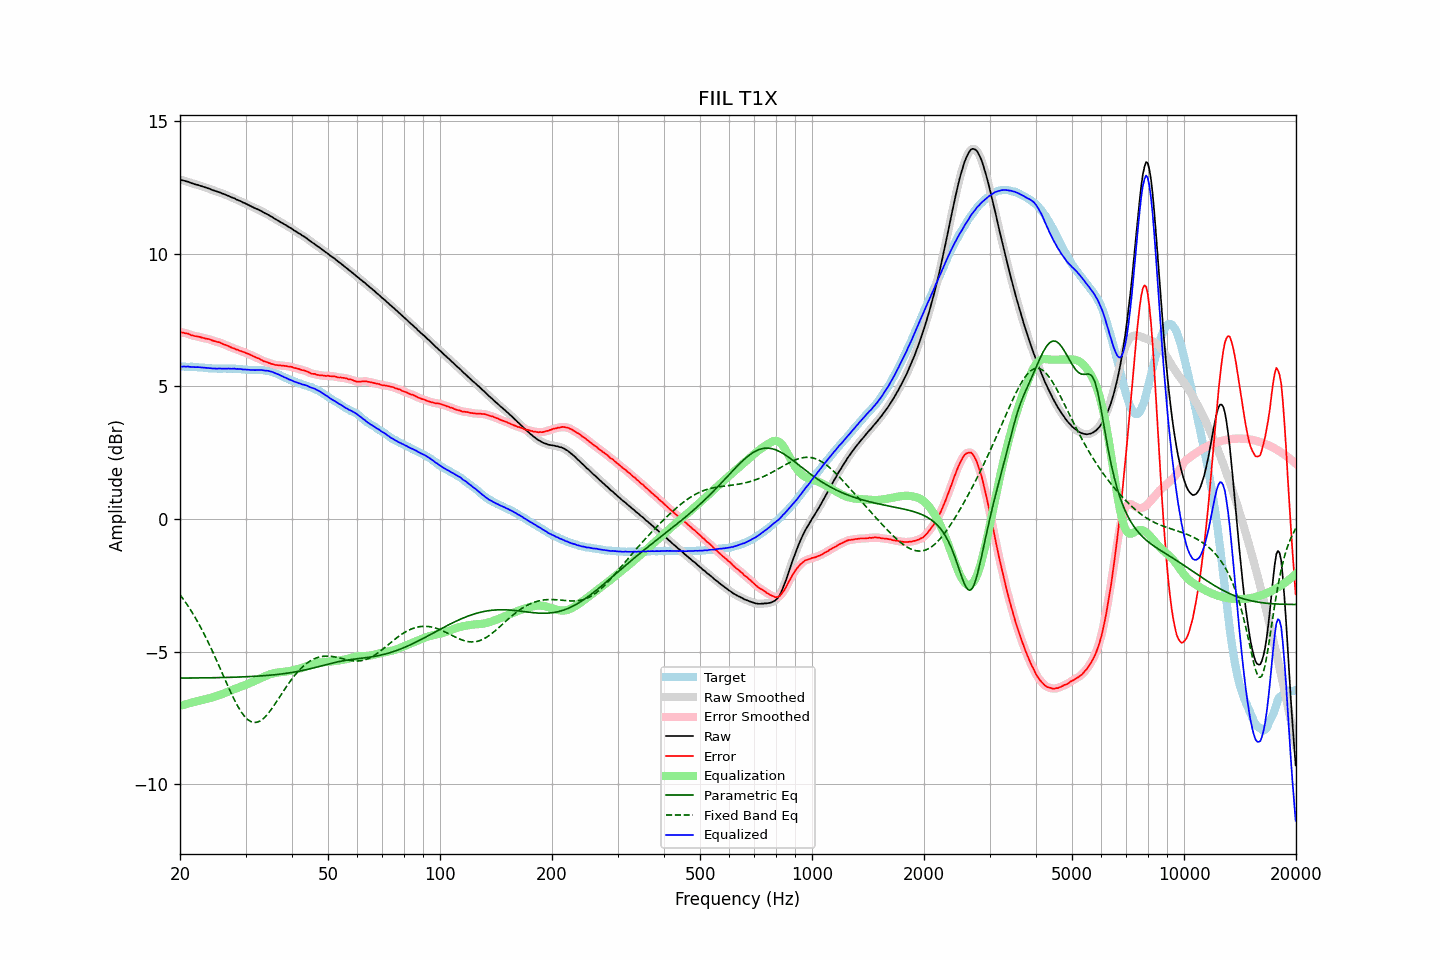

The file beside this chart, header and first rows:
frequency, raw, error, smoothed, error_smoothed, equalization, parametric_eq, fixed_band_eq, equalized_raw, equalized_smoothed, target
20.00, 12.79, 7.05, 12.78, 7.04, -7.05, -6.00, -2.86, 5.74, 5.73, 5.74
20.20, 12.77, 7.03, 12.77, 7.03, -7.03, -6.00, -2.94, 5.73, 5.74, 5.74
20.40, 12.76, 7.02, 12.75, 7.02, -7.01, -6.00, -3.02, 5.74, 5.74, 5.74
20.61, 12.74, 7.00, 12.74, 7.00, -7.00, -6.00, -3.11, 5.74, 5.74, 5.74
20.81, 12.72, 6.99, 12.72, 6.99, -6.98, -6.00, -3.19, 5.74, 5.74, 5.73
21.02, 12.71, 6.98, 12.70, 6.97, -6.96, -6.00, -3.28, 5.74, 5.74, 5.73
21.23, 12.68, 6.95, 12.68, 6.95, -6.95, -6.00, -3.38, 5.73, 5.73, 5.73
21.44, 12.66, 6.92, 12.66, 6.93, -6.93, -6.00, -3.47, 5.73, 5.73, 5.74
21.66, 12.64, 6.91, 12.63, 6.91, -6.91, -6.00, -3.57, 5.72, 5.72, 5.73
21.87, 12.62, 6.89, 12.62, 6.89, -6.90, -6.00, -3.67, 5.72, 5.72, 5.73
22.09, 12.60, 6.88, 12.60, 6.88, -6.88, -6.00, -3.78, 5.71, 5.72, 5.72
22.31, 12.59, 6.87, 12.58, 6.87, -6.87, -6.00, -3.88, 5.72, 5.72, 5.72
22.54, 12.57, 6.86, 12.57, 6.86, -6.85, -6.00, -3.99, 5.71, 5.71, 5.70
22.76, 12.55, 6.84, 12.55, 6.84, -6.84, -5.99, -4.11, 5.71, 5.71, 5.70
22.99, 12.53, 6.82, 12.53, 6.83, -6.83, -5.99, -4.22, 5.70, 5.70, 5.70
23.22, 12.51, 6.81, 12.51, 6.81, -6.81, -5.99, -4.34, 5.69, 5.69, 5.69
23.45, 12.49, 6.79, 12.49, 6.80, -6.80, -5.99, -4.46, 5.69, 5.69, 5.69
23.69, 12.47, 6.78, 12.47, 6.79, -6.78, -5.99, -4.58, 5.68, 5.68, 5.68
23.92, 12.45, 6.77, 12.45, 6.77, -6.77, -5.99, -4.71, 5.68, 5.68, 5.67
24.16, 12.43, 6.76, 12.42, 6.75, -6.75, -5.99, -4.84, 5.68, 5.67, 5.67
24.40, 12.40, 6.73, 12.40, 6.73, -6.73, -5.99, -4.97, 5.67, 5.67, 5.67
24.65, 12.38, 6.71, 12.38, 6.71, -6.71, -5.99, -5.10, 5.66, 5.66, 5.67
24.89, 12.36, 6.69, 12.35, 6.69, -6.69, -5.99, -5.23, 5.66, 5.66, 5.67
25.14, 12.34, 6.67, 12.34, 6.67, -6.67, -5.99, -5.37, 5.66, 5.66, 5.67
25.39, 12.32, 6.66, 12.32, 6.66, -6.65, -5.98, -5.50, 5.66, 5.66, 5.66
25.65, 12.30, 6.64, 12.29, 6.64, -6.63, -5.98, -5.64, 5.67, 5.66, 5.66
25.91, 12.27, 6.61, 12.27, 6.61, -6.61, -5.98, -5.78, 5.66, 5.66, 5.66
26.16, 12.25, 6.58, 12.25, 6.59, -6.59, -5.98, -5.92, 5.66, 5.66, 5.66
26.43, 12.23, 6.56, 12.22, 6.56, -6.56, -5.98, -6.06, 5.66, 5.66, 5.66
26.69, 12.20, 6.53, 12.20, 6.54, -6.54, -5.98, -6.19, 5.66, 5.66, 5.66
26.96, 12.18, 6.51, 12.17, 6.51, -6.51, -5.98, -6.33, 5.67, 5.66, 5.66
27.23, 12.15, 6.49, 12.15, 6.48, -6.49, -5.97, -6.46, 5.66, 5.66, 5.66
27.50, 12.12, 6.46, 12.12, 6.46, -6.46, -5.97, -6.59, 5.66, 5.66, 5.66
27.77, 12.10, 6.43, 12.09, 6.43, -6.44, -5.97, -6.72, 5.66, 5.66, 5.67
28.05, 12.08, 6.42, 12.07, 6.41, -6.41, -5.97, -6.84, 5.66, 5.66, 5.66
28.33, 12.04, 6.38, 12.04, 6.39, -6.39, -5.97, -6.96, 5.65, 5.65, 5.66
28.62, 12.02, 6.37, 12.02, 6.37, -6.36, -5.96, -7.07, 5.65, 5.65, 5.64
28.90, 11.99, 6.33, 11.99, 6.34, -6.34, -5.96, -7.17, 5.64, 5.64, 5.65
29.19, 11.97, 6.32, 11.96, 6.32, -6.32, -5.96, -7.27, 5.65, 5.64, 5.64
29.48, 11.93, 6.30, 11.93, 6.30, -6.30, -5.96, -7.35, 5.63, 5.63, 5.63
29.78, 11.91, 6.28, 11.90, 6.28, -6.28, -5.95, -7.43, 5.63, 5.63, 5.63
30.08, 11.88, 6.25, 11.87, 6.25, -6.25, -5.95, -7.50, 5.63, 5.62, 5.63
30.38, 11.85, 6.23, 11.85, 6.23, -6.23, -5.95, -7.56, 5.62, 5.62, 5.62
30.68, 11.82, 6.20, 11.82, 6.20, -6.20, -5.95, -7.60, 5.62, 5.62, 5.61
30.99, 11.79, 6.17, 11.79, 6.18, -6.18, -5.94, -7.64, 5.61, 5.61, 5.61
31.30, 11.76, 6.15, 11.76, 6.15, -6.15, -5.94, -7.66, 5.61, 5.61, 5.61
31.61, 11.73, 6.12, 11.73, 6.12, -6.12, -5.94, -7.67, 5.61, 5.61, 5.61
31.93, 11.70, 6.09, 11.70, 6.09, -6.09, -5.93, -7.67, 5.60, 5.61, 5.61
32.24, 11.68, 6.06, 11.67, 6.07, -6.06, -5.93, -7.66, 5.61, 5.61, 5.61
32.57, 11.65, 6.04, 11.65, 6.04, -6.03, -5.93, -7.64, 5.61, 5.61, 5.60
32.89, 11.62, 6.01, 11.62, 6.01, -6.01, -5.92, -7.61, 5.61, 5.61, 5.61
33.22, 11.59, 5.98, 11.58, 5.98, -5.98, -5.92, -7.57, 5.61, 5.60, 5.61
33.55, 11.55, 5.94, 11.55, 5.95, -5.95, -5.91, -7.52, 5.59, 5.60, 5.60
33.89, 11.52, 5.92, 11.52, 5.92, -5.93, -5.91, -7.46, 5.59, 5.59, 5.59
34.23, 11.49, 5.91, 11.48, 5.90, -5.90, -5.90, -7.39, 5.58, 5.58, 5.58
34.57, 11.46, 5.88, 11.45, 5.88, -5.88, -5.90, -7.32, 5.58, 5.57, 5.58
34.92, 11.42, 5.86, 11.42, 5.86, -5.86, -5.89, -7.24, 5.56, 5.56, 5.55
35.27, 11.39, 5.84, 11.38, 5.84, -5.84, -5.89, -7.16, 5.55, 5.54, 5.55
35.62, 11.35, 5.83, 11.35, 5.82, -5.82, -5.88, -7.08, 5.52, 5.52, 5.52
35.97, 11.31, 5.80, 11.31, 5.81, -5.81, -5.87, -6.99, 5.49, 5.50, 5.50
... 635 more rows
